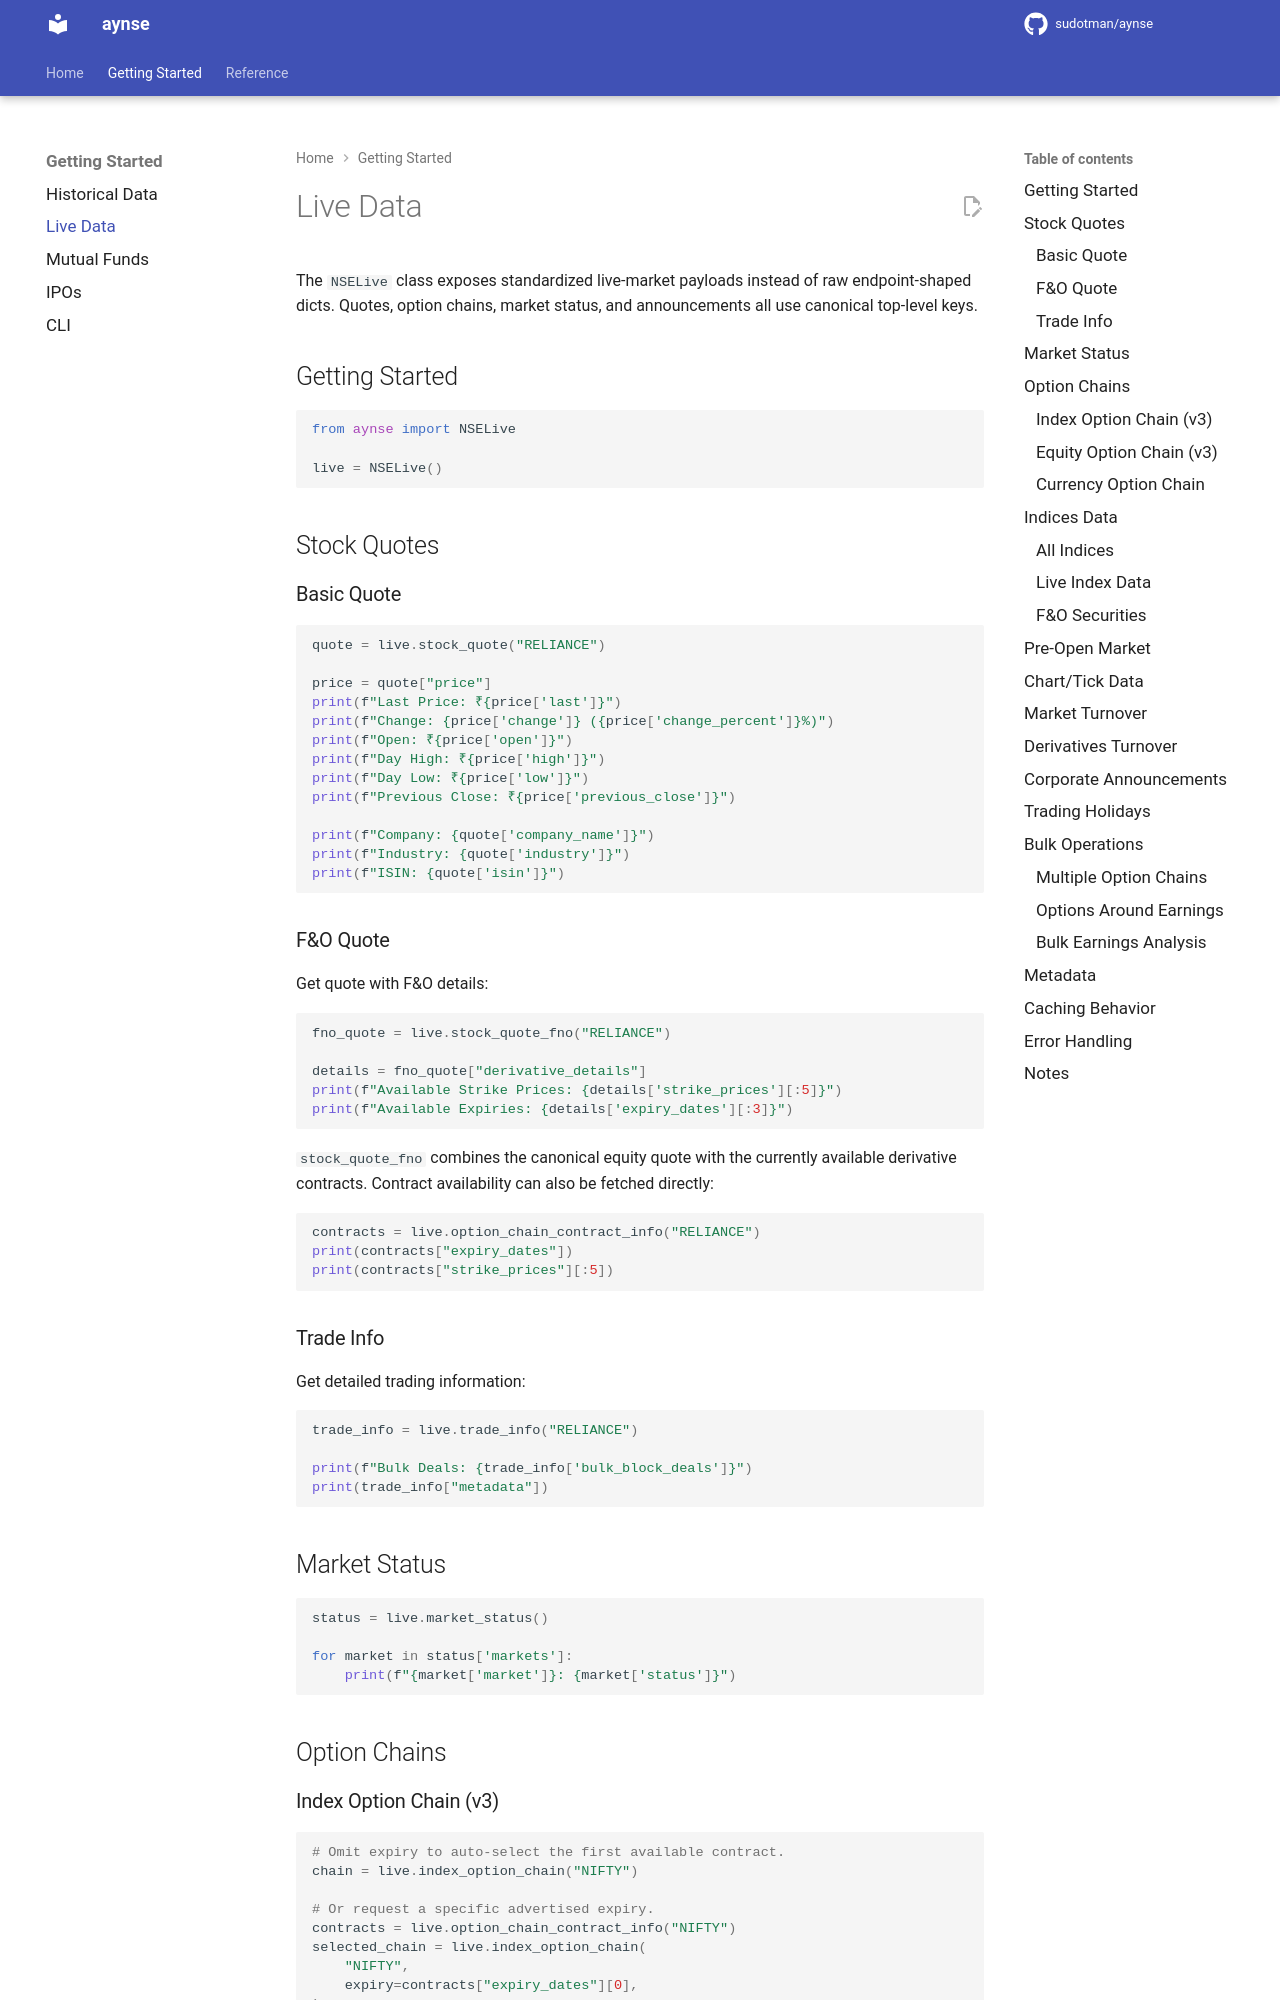

repository: sudotman/aynse · page: live/index.html · generator: mkdocs

# Live Data

The `NSELive` class exposes standardized live-market payloads instead of raw endpoint-shaped dicts. Quotes, option chains, market status, and announcements all use canonical top-level keys.

## Getting Started

```python
from aynse import NSELive

live = NSELive()
```

## Stock Quotes

### Basic Quote

```python
quote = live.stock_quote("RELIANCE")

price = quote["price"]
print(f"Last Price: ₹{price['last']}")
print(f"Change: {price['change']} ({price['change_percent']}%)")
print(f"Open: ₹{price['open']}")
print(f"Day High: ₹{price['high']}")
print(f"Day Low: ₹{price['low']}")
print(f"Previous Close: ₹{price['previous_close']}")

print(f"Company: {quote['company_name']}")
print(f"Industry: {quote['industry']}")
print(f"ISIN: {quote['isin']}")
```

### F&O Quote

Get quote with F&O details:

```python
fno_quote = live.stock_quote_fno("RELIANCE")

details = fno_quote["derivative_details"]
print(f"Available Strike Prices: {details['strike_prices'][:5]}")
print(f"Available Expiries: {details['expiry_dates'][:3]}")
```

`stock_quote_fno` combines the canonical equity quote with the currently
available derivative contracts. Contract availability can also be fetched
directly:

```python
contracts = live.option_chain_contract_info("RELIANCE")
print(contracts["expiry_dates"])
print(contracts["strike_prices"][:5])
```

### Trade Info

Get detailed trading information:

```python
trade_info = live.trade_info("RELIANCE")

print(f"Bulk Deals: {trade_info['bulk_block_deals']}")
print(trade_info["metadata"])
```

## Market Status

```python
status = live.market_status()

for market in status['markets']:
    print(f"{market['market']}: {market['status']}")
```

## Option Chains
